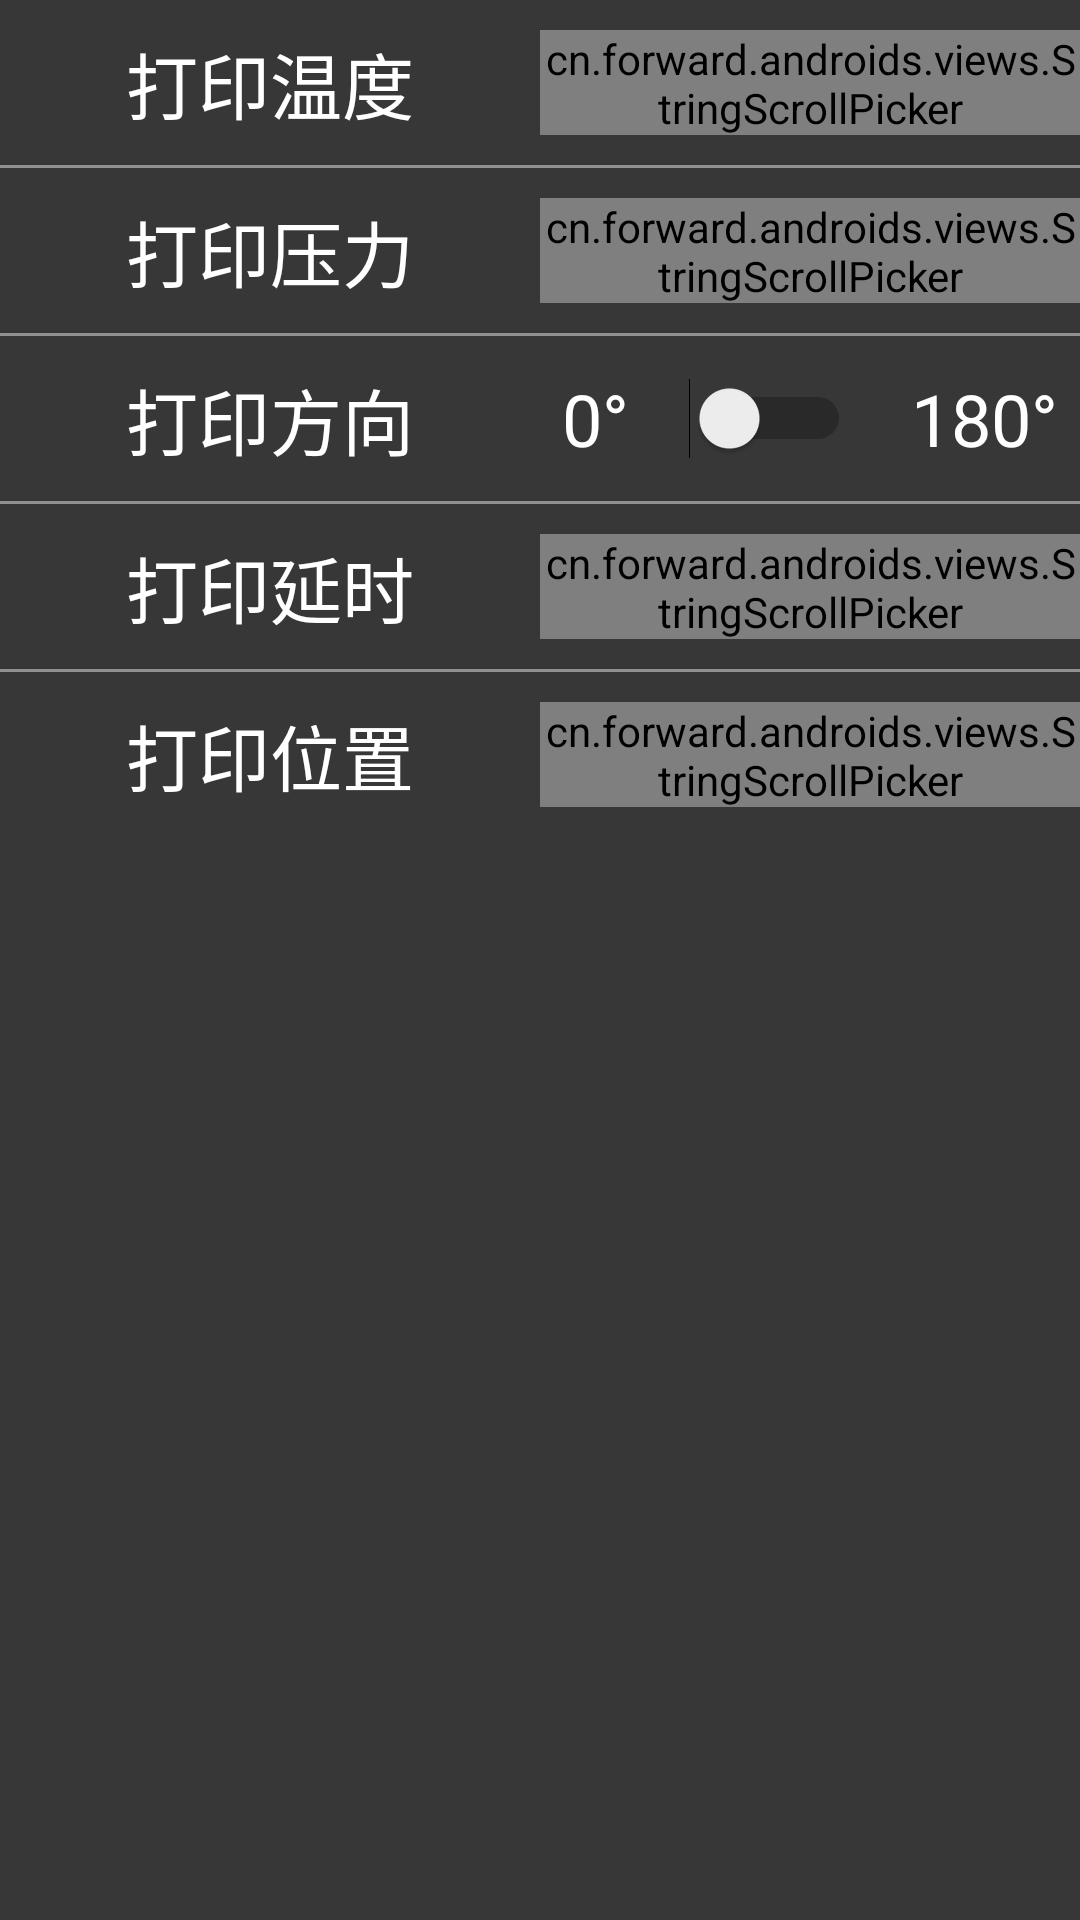

Write the Android layout XML for this screen, with the resource values it uses.
<!-- AndroidManifest.xml: application theme Theme.Printer -->
<!-- res/layout/fragment_settings.xml -->
<?xml version="1.0" encoding="utf-8"?>

<LinearLayout
        xmlns:android="http://schemas.android.com/apk/res/android"
        xmlns:tools="http://schemas.android.com/tools"
        android:layout_width="match_parent"
        android:layout_height="match_parent" xmlns:app="http://schemas.android.com/apk/res-auto"
        android:orientation="vertical"
        tools:context=".control.fragment.SettingsFragment">
    <LinearLayout
            android:orientation="horizontal"
            android:layout_width="match_parent"
            android:layout_height="wrap_content"
            android:gravity="center"
            android:layout_marginTop="10dp"
            android:layout_marginBottom="10dp">
        <TextView
                android:text="@string/print_temp"
                android:layout_width="match_parent"
                android:layout_height="wrap_content"
                android:layout_gravity="center_horizontal"
                android:layout_weight="1"
                android:textAlignment="center"
                android:textColor="@color/white"
                android:textSize="24sp"/>
        <cn.forward.androids.views.StringScrollPicker
                android:id="@+id/printTemp"
                android:layout_width="match_parent"
                android:layout_height="match_parent"
                android:layout_weight="1"
                app:spv_disallow_intercept_touch="true"
                app:spv_is_circulation="false"
                app:spv_max_text_size="24sp"
                app:spv_min_text_size="12sp"
                app:spv_max_line_width="300dp"
                app:spv_start_color="@color/white"
                app:spv_end_color="@color/white"
                app:spv_orientation="horizontal"
                app:spv_alignment="center"
                app:spv_visible_item_count="5"/>
    </LinearLayout>
    <View
            android:layout_width="match_parent"
            android:layout_height="1dp"
            android:background="#FF909090"
    />
    <LinearLayout
            android:orientation="horizontal"
            android:layout_width="match_parent"
            android:layout_height="wrap_content"
            android:gravity="center"
            android:layout_marginTop="10dp"
            android:layout_marginBottom="10dp">
        <TextView
                android:text="@string/print_press"
                android:layout_width="match_parent"
                android:layout_height="wrap_content"
                android:layout_gravity="center_horizontal"
                android:layout_weight="1"
                android:textAlignment="center"
                android:textColor="@color/white"
                android:textSize="24sp"/>
        <cn.forward.androids.views.StringScrollPicker
                android:id="@+id/printPress"
                android:layout_width="match_parent"
                android:layout_height="match_parent"
                android:layout_weight="1"
                app:spv_disallow_intercept_touch="true"
                app:spv_is_circulation="false"
                app:spv_max_text_size="24sp"
                app:spv_min_text_size="12sp"
                app:spv_max_line_width="300dp"
                app:spv_start_color="@color/white"
                app:spv_end_color="@color/white"
                app:spv_orientation="horizontal"
                app:spv_alignment="center"
                app:spv_visible_item_count="5"
        />
    </LinearLayout>
    <View
            android:layout_width="match_parent"
            android:layout_height="1dp"
            android:background="#FF909090"
    />
    <LinearLayout
            android:orientation="horizontal"
            android:layout_width="match_parent"
            android:layout_height="wrap_content"
            android:gravity="center"
            android:layout_marginTop="10dp"
            android:layout_marginBottom="10dp">
        <TextView
                android:text="@string/print_direction"
                android:layout_width="match_parent"
                android:layout_height="wrap_content"
                android:layout_weight="1"
                android:layout_gravity="center_horizontal"
                android:textAlignment="center"
                android:textColor="@color/white"
                android:textSize="24sp"/>
        <LinearLayout
                android:orientation="horizontal"
                android:layout_width="match_parent"
                android:layout_height="match_parent"
                android:layout_weight="1"
                android:gravity="center">
            <TextView
                    android:text="0°"
                    android:layout_width="wrap_content"
                    android:layout_height="wrap_content"
                    android:textAlignment="center"
                    android:textColor="@color/white"
                    android:textSize="24sp"/>
            <Switch
                    android:layout_width="wrap_content"
                    android:layout_height="wrap_content"
                    android:layout_marginHorizontal="20dp"
                    android:id="@+id/printDirection"
                    android:textColor="@color/white"/>
            <TextView
                    android:text="180°"
                    android:layout_width="wrap_content"
                    android:layout_height="wrap_content"
                    android:textAlignment="center"
                    android:textColor="@color/white"
                    android:textSize="24sp"/>
        </LinearLayout>
    </LinearLayout>
    <View
            android:layout_width="match_parent"
            android:layout_height="1dp"
            android:background="#FF909090"
    />
    <LinearLayout
            android:orientation="horizontal"
            android:layout_width="match_parent"
            android:layout_height="wrap_content"
            android:gravity="center"
            android:layout_marginTop="10dp"
            android:layout_marginBottom="10dp">
        <TextView
                android:text="@string/print_delay"
                android:layout_width="match_parent"
                android:layout_height="wrap_content"
                android:layout_weight="1"
                android:layout_gravity="center_horizontal"
                android:textAlignment="center"
                android:textColor="@color/white"
                android:textSize="24sp"/>
        <cn.forward.androids.views.StringScrollPicker
                android:id="@+id/printDelay"
                android:layout_width="match_parent"
                android:layout_height="match_parent"
                android:layout_weight="1"
                app:spv_disallow_intercept_touch="true"
                app:spv_is_circulation="false"
                app:spv_max_text_size="24sp"
                app:spv_min_text_size="12sp"
                app:spv_max_line_width="100dp"
                app:spv_orientation="horizontal"
                app:spv_alignment="center"
                app:spv_start_color="@color/white"
                app:spv_end_color="@color/white"
                app:spv_visible_item_count="3"
        />
    </LinearLayout>
    <View
            android:layout_width="match_parent"
            android:layout_height="1dp"
            android:background="#FF909090"
    />
    <LinearLayout
            android:orientation="horizontal"
            android:layout_width="match_parent"
            android:layout_height="wrap_content"
            android:gravity="center"
            android:layout_marginTop="10dp"
            android:layout_marginBottom="10dp">
        <TextView
                android:text="@string/print_position"
                android:layout_width="match_parent"
                android:layout_height="wrap_content"
                android:layout_weight="1"
                android:layout_gravity="center_horizontal"
                android:textAlignment="center"
                android:textColor="@color/white"
                android:textSize="24sp"/>
        <cn.forward.androids.views.StringScrollPicker
                android:id="@+id/printPosition"
                android:layout_width="match_parent"
                android:layout_height="match_parent"
                android:layout_weight="1"
                app:spv_disallow_intercept_touch="true"
                app:spv_is_circulation="false"
                app:spv_max_text_size="24sp"
                app:spv_min_text_size="12sp"
                app:spv_max_line_width="100dp"
                app:spv_orientation="horizontal"
                app:spv_alignment="center"
                app:spv_start_color="@color/white"
                app:spv_end_color="@color/white"
                app:spv_visible_item_count="3"
        />
    </LinearLayout>
</LinearLayout>
<!-- resources referenced by this layout -->
<resources>
  <color name="white">#FFFFFFFF</color>
  <string name="print_delay">打印延时</string>
  <string name="print_direction">打印方向</string>
  <string name="print_position">打印位置</string>
  <string name="print_press">打印压力</string>
  <string name="print_temp">打印温度</string>
  <style name="Theme.Printer" parent="Theme.MaterialComponents.DayNight.DarkActionBar">
          <item name="textAllCaps">false</item>
          <item name="android:windowBackground">@color/background</item>
          
          <item name="colorPrimary">@color/dark_200</item>
          <item name="colorPrimaryVariant">@color/dark_700</item>
          <item name="colorOnPrimary">@color/white</item>
          
          <item name="colorSecondary">@color/dark_200</item>
          <item name="colorSecondaryVariant">@color/dark_700</item>
          <item name="colorOnSecondary">@color/black</item>
          
          <item name="android:statusBarColor" tools:targetApi="l">?attr/colorPrimaryVariant</item>
          
      </style>
  <color name="background">#FF383738</color>
  <color name="dark_200">#FF505050</color>
  <color name="dark_700">#FF292929</color>
  <color name="black">#FF000000</color>
</resources>
